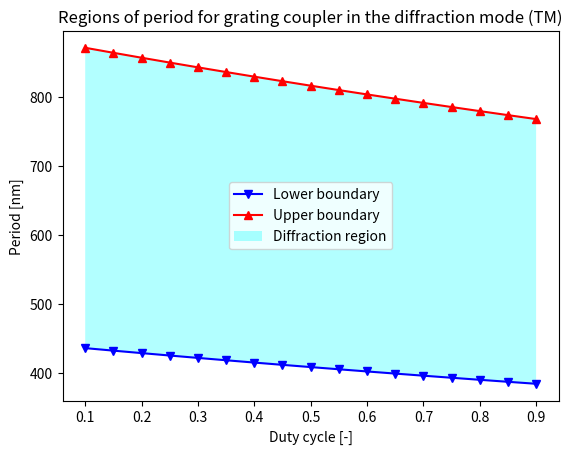

Reproduce this figure in Python.
import numpy as np
import pandas as pd
import matplotlib.pyplot as plt


def blochFloquetIndex(n_tooth, n_slab, duty_cycle):
    '''
    
    Outputs Bloch-Floquet mode as pandas DF for TM/TE modes.\n
    n_tooth: refractive index of unetched region\n
    n_slab: refractive index of etched region\n
    REMARK: both effective indices shall be specified as dicts with TE and TM keys. 
    
    '''
   
    #calculate the BF mode index for TE/TM and sotre it as a dict
    nb = {
          'TE':n_tooth['TE'] * duty_cycle + n_slab['TE'] * (1-duty_cycle),
          'TM':n_tooth['TM'] * duty_cycle + n_slab['TM'] * (1-duty_cycle),
          'DC':duty_cycle
         }
    
    #store the BF mode in pandas dataframe and print it out
    Bloch_Floquet = pd.DataFrame(nb)
    return Bloch_Floquet
    


def diffractionRegion(wavelength, n_bfm, n_cladd):
    '''

    Outputs the period for which grating behaves as diffraction medium.

    wavelength: operating wavelength. MUST BE SAME AS WAVELENGTH YOU USED TO CALCULATE EFFECTIVE REFRACTIVE INDICES!\n
    n_bfm: pandas DataFrame for Bloch-Floquet refractive index. CALCULATE USING blochFloquetIndex FUNCTION!\n
    n_cladd: refractive index of grating coupler cladding.
    
    '''

    #Store Bloch-Floquet modes for TE/TM and respective DC's 
    duty_cycle = n_bfm.loc[:, 'DC']
    TE = n_bfm.loc[:, 'TE']
    TM = n_bfm.loc[:, 'TM']
    print(TE, TM)
    #Calculate region boundaries for TE polarization   
    TE_pitch_min = wavelength / (TE + n_cladd)
    TE_pitch_max = np.minimum((- wavelength / (n_cladd - TE)),(2*wavelength / (n_cladd + TE)))

    #Calculate region boundaries for TM polarization
    TM_pitch_min = wavelength / (TM + n_cladd)
    TM_pitch_max = np.minimum(- wavelength / (n_cladd - TM),(2*wavelength / (n_cladd + TM)))

    #Store the results in dictionary
    DR = {'TE_min': TE_pitch_min,
          'TE_max': TE_pitch_max,
          'TM_min': TM_pitch_min,
          'TM_max': TM_pitch_max,
          'DC': duty_cycle}

    #Create a DataFrame from dictionary and return it
    diffractionRegion = pd.DataFrame(DR)
    return diffractionRegion


#Define parameters
DC = np.arange(0.1,0.95,0.05)
neff_tooth = {'TE':2.85259568, 'TM':2.01981205}
neff_slab = {'TE':2.26512399, 'TM':1.51336215}
n_cladding = 1.444
wavelength = 1310

#Call function to calculate Bloch-Floquet mode
Bloch_Floquet = blochFloquetIndex(neff_tooth, neff_slab, DC)
print(Bloch_Floquet)
#Call function to calculate upper and lower boundaries of period for diffraction mode
pitchRegion = diffractionRegion(wavelength, Bloch_Floquet, n_cladding)
print(pitchRegion)

#Plot the results
plt.figure()

#Plot the lower boundary
plt.plot(pitchRegion.loc[:, 'DC'], pitchRegion.loc[:, 'TM_min'], 'blue', label = 'Lower boundary', marker =  'v' )

#Plot the upper boundary
plt.plot(pitchRegion.loc[:, 'DC'], pitchRegion.loc[:, 'TM_max'], 'red', label = 'Upper boundary', marker = '^' )

#Set the labels
plt.xlabel('Duty cycle [-]')
plt.ylabel('Period [nm]')

#Set the title
plt.title('Regions of period for grating coupler in the diffraction mode (TM)')

#Fill the region between two boundaries
plt.fill_between(pitchRegion.loc[:, 'DC'], 
                 pitchRegion.loc[:, 'TM_min'], 
                 pitchRegion.loc[:, 'TM_max'], 
                 label = 'Diffraction region', 
                 alpha = 0.3, 
                 facecolor = 'cyan')

#Set legend and show
plt.legend()
plt.show()


